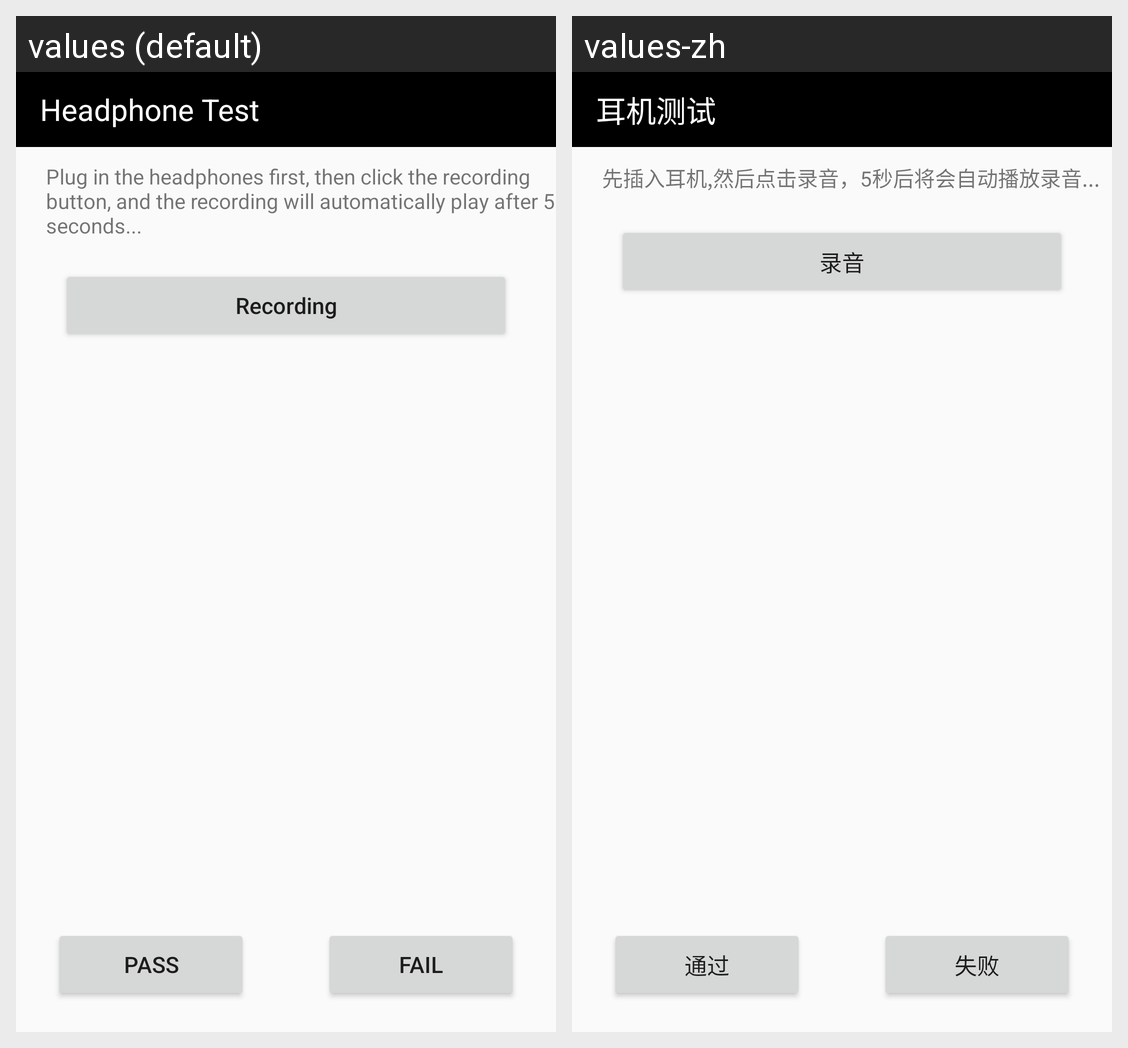

Here is an Android app screen in its default locale and in the app's own translations. Write out the translated-string differences for the strings that appear on this screen.
Android screen res/layout/activity_headphones_test.xml rendered under 2 locales, left to right: values (default), values-zh. Device: Nexus 5 (rendered at 1080×1920; each locale shown at half size, 540×960, under a caption strip naming it); theme Theme.SRFactoryMode.
Strings drawn on this screen, with the default value and each locale's value (text and hints the layout hard-codes, and strings that could not be matched under every locale, appear in the picture but are not listed):

headphones_test
  values: Headphone Test
  values-zh: 耳机测试

headphones_test_tip
  values: Plug in the headphones first, then click the recording button, and the recording will automatically play after 5 seconds...
  values-zh: 先插入耳机,然后点击录音，5秒后将会自动播放录音...

record
  values: Recording
  values-zh: 录音

pass
  values: PASS
  values-zh: 通过

fail
  values: FAIL
  values-zh: 失败
